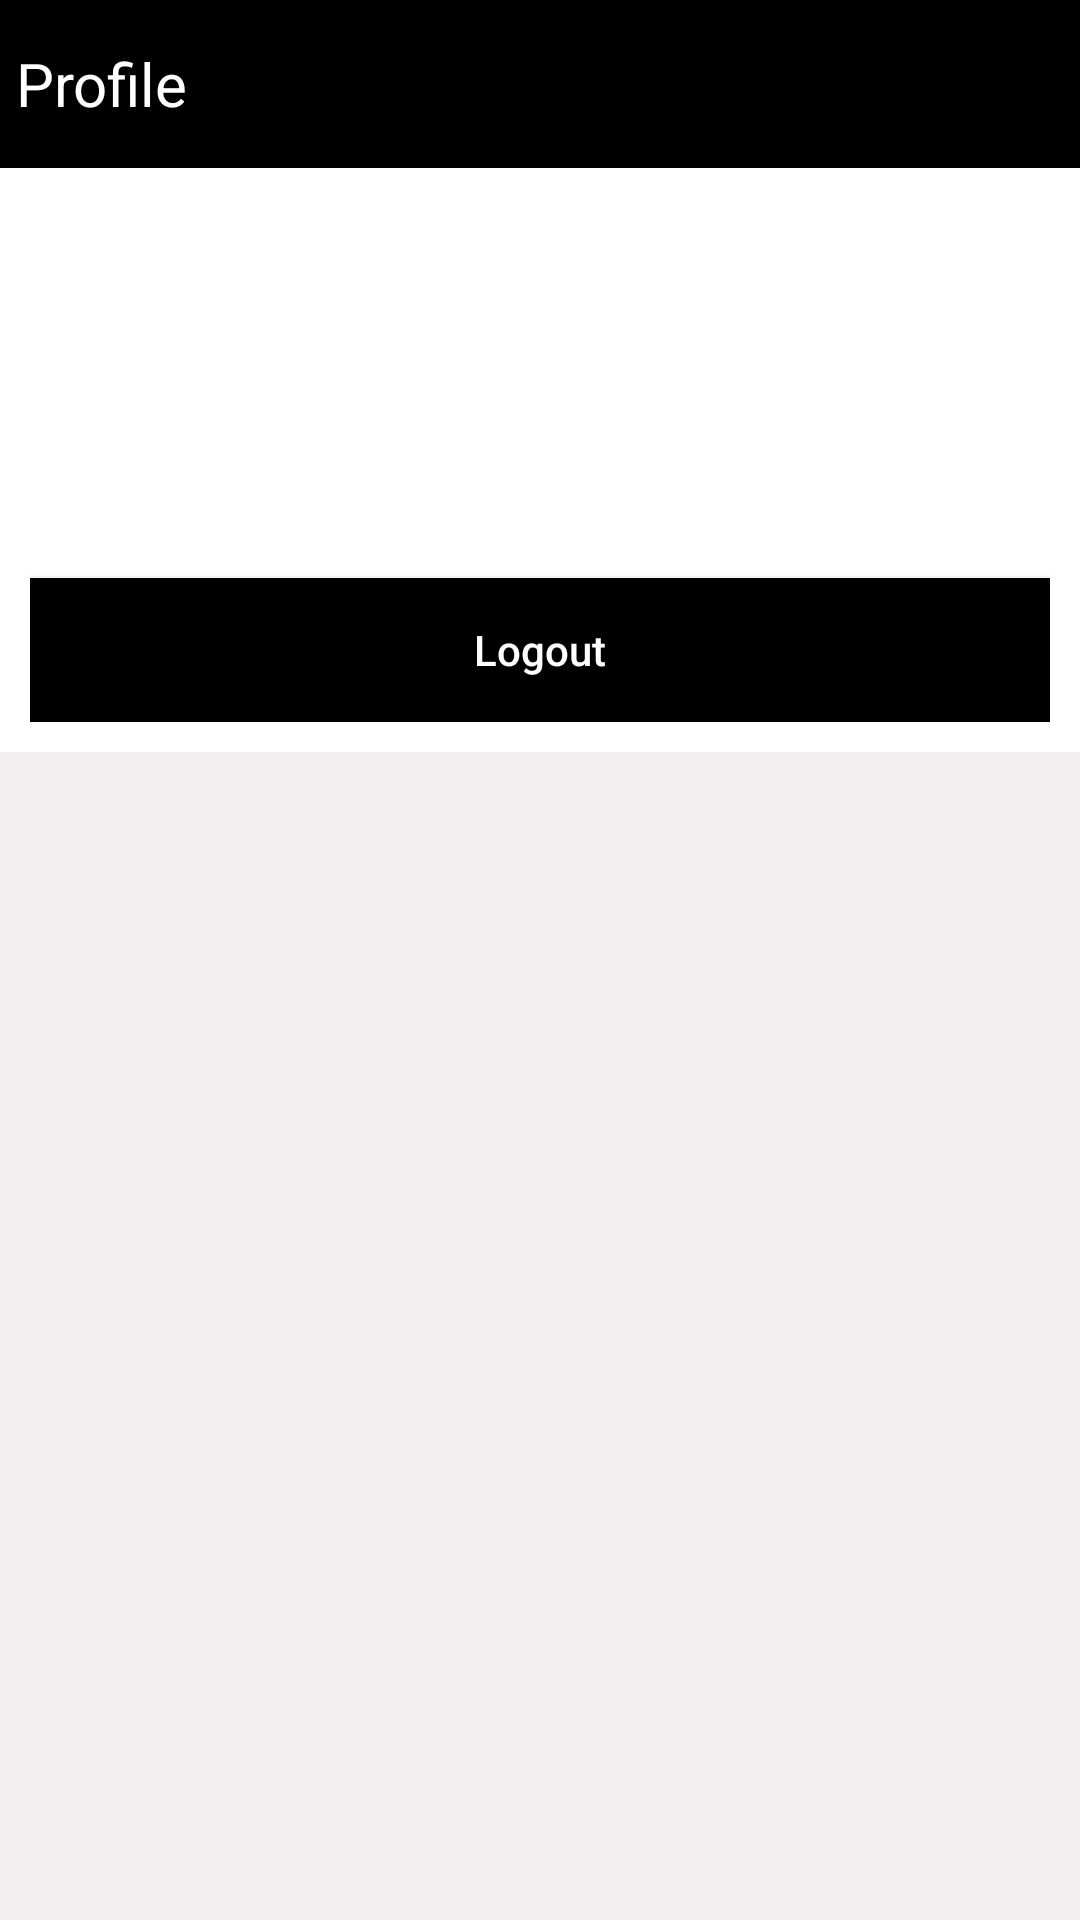

Android layout source for this screen:
<!-- AndroidManifest.xml: application theme AppTheme -->
<!-- res/layout/activity_profile.xml -->
<?xml version="1.0" encoding="utf-8"?>
<LinearLayout

    xmlns:android="http://schemas.android.com/apk/res/android"
    xmlns:app="http://schemas.android.com/apk/res-auto"
    xmlns:tools="http://schemas.android.com/tools"
    android:layout_width="match_parent"
    android:layout_height="match_parent"
    android:background="@color/sens_background"
    android:orientation="vertical"
    tools:context=".ProfileActivity">

    <RelativeLayout
        android:layout_width="match_parent"
        android:layout_height="?actionBarSize"
        android:background="@color/color_black"
        android:paddingStart="5dp"
        android:paddingLeft="5dp"
        android:paddingEnd="5dp"
        android:paddingRight="5dp">

        <ImageView
            android:id="@+id/backArrow"
            android:layout_width="wrap_content"
            android:layout_height="match_parent"
            android:src="@drawable/ic_arrow_back" />

        <TextView
            android:id="@+id/textViewPlaceName"
            android:layout_width="wrap_content"
            android:layout_height="match_parent"
            android:layout_toEndOf="@id/backArrow"
            android:gravity="center"
            android:text="Profile"
            android:textColor="@color/background_color"
            android:textSize="20sp" />
    </RelativeLayout>

    <LinearLayout
        android:layout_width="match_parent"
        android:layout_height="match_parent"
        android:orientation="vertical">

        <LinearLayout
            android:layout_width="match_parent"
            android:layout_height="wrap_content"
            android:background="@color/background_color"
            android:orientation="vertical"
            android:padding="10dp">

            <TextView
                android:id="@+id/textViewID"
                android:layout_width="match_parent"
                android:layout_height="wrap_content"
                android:textColor="@color/blue" />

            <TextView
                android:id="@+id/textViewName"
                android:layout_width="match_parent"
                android:layout_height="wrap_content"
                android:textColor="@color/color_black"
                android:textSize="25sp"
                android:textStyle="bold" />

            <TextView
                android:id="@+id/textViewEmail"
                android:layout_width="match_parent"
                android:layout_height="wrap_content"
                android:textColor="@color/color_black"
                android:textSize="20sp"
                android:textStyle="bold" />

            <TextView
                android:id="@+id/textViewAddress"
                android:layout_width="match_parent"
                android:layout_height="wrap_content"
                android:textColor="@color/color_black"
                android:textSize="20sp"
                android:textStyle="bold" />

            <Button
                android:id="@+id/buttonLogout"
                android:layout_width="match_parent"
                android:layout_height="wrap_content"
                android:layout_gravity="center"
                android:layout_marginTop="20dp"
                android:background="@color/color_black"
                android:paddingStart="50dp"
                android:paddingLeft="50dp"
                android:paddingEnd="50dp"
                android:paddingRight="50dp"
                android:text="Logout"
                android:textAllCaps="false"
                android:textColor="@color/white" />
        </LinearLayout>
    </LinearLayout>
</LinearLayout>
<!-- resources referenced by this layout -->
<resources>
  <color name="background_color">#FFFFFF</color>
  <color name="blue">#0320C1</color>
  <color name="color_black">#000000</color>
  <color name="sens_background">#F3EEEE</color>
  <color name="white">#FFFFFF</color>
  <style name="AppTheme" parent="Theme.AppCompat.Light.NoActionBar">
          
          <item name="colorPrimary">@color/colorPrimary</item>
          <item name="colorPrimaryDark">@color/colorPrimaryDark</item>
          <item name="colorAccent">@color/colorAccent</item>
  
      </style>
  <color name="colorPrimary">#048A3C</color>
  <color name="colorPrimaryDark">#048A3C</color>
  <color name="colorAccent">#048A3C</color>
</resources>
